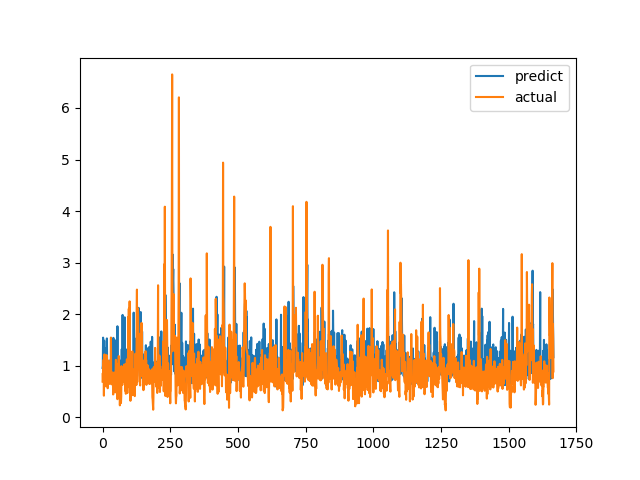

The table this chart was drawn from, first rows:
predict, actual
0.9571, 0.6915
0.9972, 0.8558
1.545, 0.7094
0.7506, 1.015
1.158, 1.116
0.8787, 0.4183
1.487, 1.002
1.093, 1.219
1.124, 1.143
0.8341, 0.6528
0.8195, 0.6747
0.8406, 0.601
1.339, 0.6695
0.7807, 0.6538
0.8721, 0.7814
0.9856, 1.206
1.529, 0.8469
1.062, 0.8286
0.9554, 0.6482
0.7224, 0.5624
0.9406, 0.7183
0.9223, 1.1
0.9121, 0.9542
0.8459, 0.729
0.8386, 0.6694
0.9617, 0.8631
0.7609, 0.6465
0.9304, 0.8223
0.8415, 0.9236
1.002, 0.8301
1.117, 1.067
0.7885, 1.546
0.8728, 0.6827
1.338, 0.6386
0.814, 0.6464
1.324, 0.6881
1.162, 0.7274
1.099, 0.65
1.384, 0.8694
0.7432, 0.4409
1.54, 0.4519
0.8089, 0.7575
1.152, 0.4952
0.8799, 0.6851
0.7135, 0.7244
0.8486, 0.8654
0.9582, 0.74
1.49, 0.8071
0.6872, 0.8204
0.8482, 1.114
1.267, 1.109
0.8482, 0.4751
1.336, 1.039
0.6993, 0.9458
1.177, 0.7878
1.765, 0.3505
1.143, 0.9368
1.185, 0.9868
0.8535, 0.647
0.8331, 1.03
... 1,606 more rows
